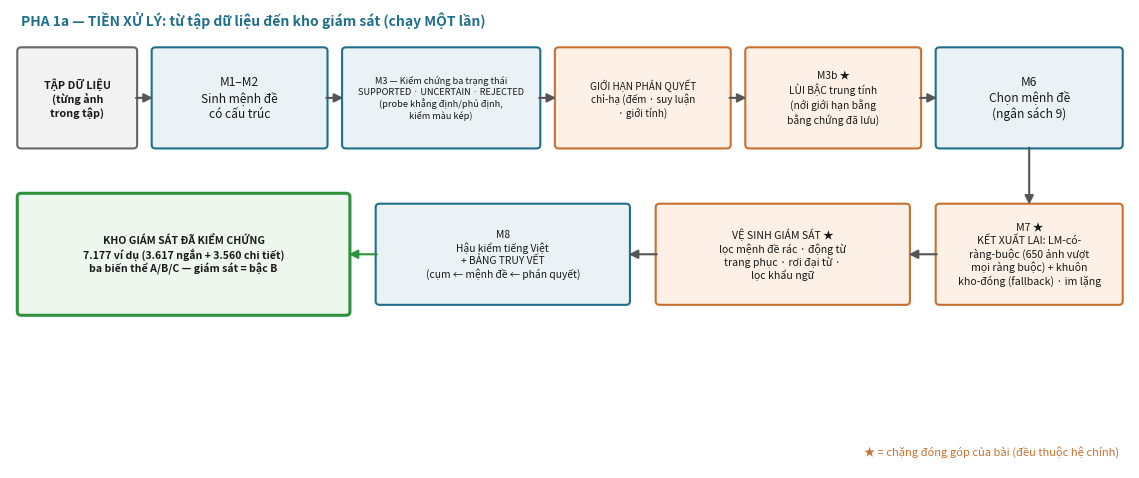
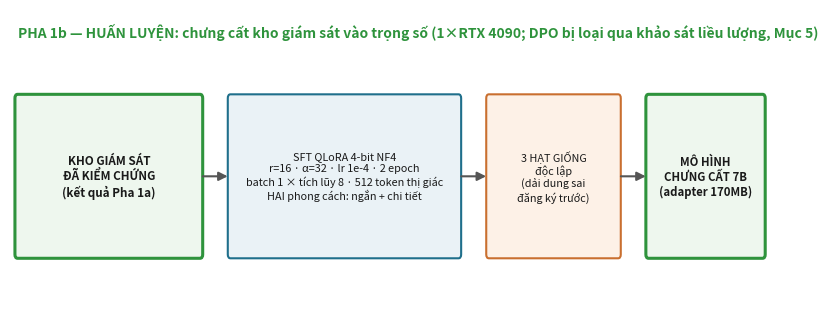
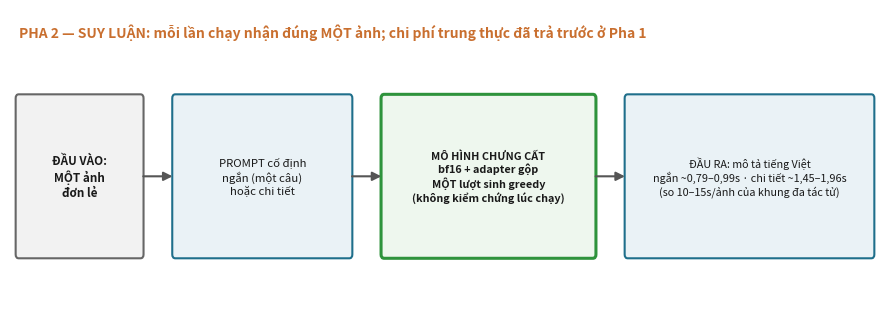

Python code for these plots, in order:
#!/usr/bin/env python
"""Draw the three per-phase detail figures (team request, night of 24/08):

    hinh2_pha1a  — Phase 1a: verified supervision generation (M1–M8)
    hinh3_pha1b  — Phase 1b: SFT distillation
    hinh4_pha2   — Phase 2: single-image inference

    python scripts/plot_phases.py --outdir research/paper/figures
"""
from __future__ import annotations

import argparse
import sys
from pathlib import Path

C_MAIN = "#eaf2f6"; C_EDGE = "#1f6f8b"
C_EXT = "#fdf1e7"; C_EEDG = "#c96f2f"
C_DIS = "#eef7ee"; C_DEDG = "#2e933c"
C_DL = "#f2f2f2"; C_DLE = "#666666"


def _helpers(ax):
    from matplotlib.patches import FancyArrowPatch, FancyBboxPatch

    def box(x, y, w, h, text, fc, ec, fs=8.6, bold=False, ls="-", lw=1.5):
        ax.add_patch(FancyBboxPatch((x, y), w, h, boxstyle="round,pad=0.35",
                                    fc=fc, ec=ec, lw=lw, linestyle=ls))
        ax.text(x + w / 2, y + h / 2, text, ha="center", va="center",
                fontsize=fs, fontweight="bold" if bold else "normal",
                color="#1a1a1a")

    def arrow(x1, y1, x2, y2, color="#555", lw=1.5, ls="-"):
        ax.add_patch(FancyArrowPatch((x1, y1), (x2, y2), arrowstyle="-|>",
                                     mutation_scale=13, color=color, lw=lw,
                                     linestyle=ls))
    return box, arrow


def ve_pha1a(out: Path):
    import matplotlib.pyplot as plt
    fig, ax = plt.subplots(figsize=(11.5, 4.9))
    ax.set_xlim(0, 100); ax.set_ylim(0, 44); ax.axis("off")
    box, arrow = _helpers(ax)
    y1, h = 31, 9
    box(1, y1, 10, h, "TẬP DỮ LIỆU\n(từng ảnh\ntrong tập)", C_DL, C_DLE, fs=7.8, bold=True)
    box(13, y1, 15, h, "M1–M2\nSinh mệnh đề\ncó cấu trúc", C_MAIN, C_EDGE)
    box(30, y1, 17, h, "M3 — Kiểm chứng ba trạng thái\nSUPPORTED · UNCERTAIN · REJECTED\n(probe khẳng định/phủ định,\nkiểm màu kép)", C_MAIN, C_EDGE, fs=6.6)
    box(49, y1, 15, h, "GIỚI HẠN PHÁN QUYẾT\nchỉ-hạ (đếm · suy luận\n· giới tính)", C_EXT, C_EEDG, fs=7.2, ls="solid")
    box(66, y1, 15, h, "M3b ★\nLÙI BẬC trung tính\n(nới giới hạn bằng\nbằng chứng đã lưu)", C_EXT, C_EEDG, fs=7.4, ls="solid")
    box(83, y1, 16, h, "M6\nChọn mệnh đề\n(ngân sách 9)", C_MAIN, C_EDGE)
    for xa, xb in ((11, 13), (28, 30), (47, 49), (64, 66), (81, 83)):
        arrow(xa, y1 + h / 2, xb, y1 + h / 2)
    y2 = 16
    box(83, y2, 16, h, "M7 ★\nKẾT XUẤT LAI: LM-có-\nràng-buộc (650 ảnh vượt\nmọi ràng buộc) + khuôn\nkho-đóng (fallback) · im lặng", C_EXT, C_EEDG, fs=7.6, ls="solid")
    arrow(91, y1, 91, y2 + h)
    box(58, y2, 22, h, "VỆ SINH GIÁM SÁT ★\nlọc mệnh đề rác · động từ\ntrang phục · rơi đại từ ·\nlọc khẩu ngữ", C_EXT, C_EEDG, fs=7.6, ls="solid")
    arrow(83, y2 + h / 2, 80, y2 + h / 2)
    box(33, y2, 22, h, "M8\nHậu kiểm tiếng Việt\n+ BẢNG TRUY VẾT\n(cụm ← mệnh đề ← phán quyết)", C_MAIN, C_EDGE, fs=7.4)
    arrow(58, y2 + h / 2, 55, y2 + h / 2)
    box(1, y2 - 1, 29, h + 2,
        "KHO GIÁM SÁT ĐÃ KIỂM CHỨNG\n7.177 ví dụ (3.617 ngắn + 3.560 chi tiết)\nba biến thể A/B/C — giám sát = bậc B",
        C_DIS, C_DEDG, fs=7.6, bold=True, lw=2.2)
    arrow(33, y2 + h / 2, 30, y2 + h / 2, color=C_DEDG)
    ax.text(1, 42.5, "PHA 1a — TIỀN XỬ LÝ: từ tập dữ liệu đến kho giám sát (chạy MỘT lần)",
            fontsize=10, fontweight="bold", color=C_EDGE)
    ax.text(99, 1.2, "★ = chặng đóng góp của bài (đều thuộc hệ chính)", fontsize=8,
            ha="right", color=C_EEDG)
    fig.tight_layout(); fig.savefig(out, dpi=300); fig.savefig(out.with_suffix(".pdf"))
    plt.close(fig); print(f"  wrote {out}")


def ve_pha1b(out: Path):
    import matplotlib.pyplot as plt
    fig, ax = plt.subplots(figsize=(9.0, 3.2))
    ax.set_xlim(0, 100); ax.set_ylim(0, 26); ax.axis("off")
    box, arrow = _helpers(ax)
    y, h = 4, 14
    box(1, y, 24, h, "KHO GIÁM SÁT\nĐÃ KIỂM CHỨNG\n(kết quả Pha 1a)", C_DIS, C_DEDG, fs=8.4, bold=True, lw=2.2)
    box(29, y, 30, h, "SFT QLoRA 4-bit NF4\nr=16 · α=32 · lr 1e-4 · 2 epoch\nbatch 1 × tích lũy 8 · 512 token thị giác\nHAI phong cách: ngắn + chi tiết", C_MAIN, C_EDGE, fs=7.8)
    box(63, y, 17, h, "3 HẠT GIỐNG\nđộc lập\n(dải dung sai\nđăng ký trước)", C_EXT, C_EEDG, fs=7.8, ls="solid")
    box(84, y, 15, h, "MÔ HÌNH\nCHƯNG CẤT 7B\n(adapter 170MB)", C_DIS, C_DEDG, fs=8.2, bold=True, lw=2.2)
    arrow(25, y + h / 2, 29, y + h / 2); arrow(59, y + h / 2, 63, y + h / 2); arrow(80, y + h / 2, 84, y + h / 2)
    ax.text(1, 23.5, "PHA 1b — HUẤN LUYỆN: chưng cất kho giám sát vào trọng số (1×RTX 4090; DPO bị loại qua khảo sát liều lượng, Mục 5)",
            fontsize=10, fontweight="bold", color=C_DEDG)
    fig.tight_layout(); fig.savefig(out, dpi=300); fig.savefig(out.with_suffix(".pdf"))
    plt.close(fig); print(f"  wrote {out}")


def ve_pha2(out: Path):
    import matplotlib.pyplot as plt
    fig, ax = plt.subplots(figsize=(9.0, 3.2))
    ax.set_xlim(0, 100); ax.set_ylim(0, 26); ax.axis("off")
    box, arrow = _helpers(ax)
    y, h = 4, 14
    box(1, y, 14, h, "ĐẦU VÀO:\nMỘT ảnh\nđơn lẻ", C_DL, C_DLE, fs=8.4, bold=True)
    box(19, y, 20, h, "PROMPT cố định\nngắn (một câu)\nhoặc chi tiết", C_MAIN, C_EDGE, fs=8.2)
    box(43, y, 24, h, "MÔ HÌNH CHƯNG CẤT\nbf16 + adapter gộp\nMỘT lượt sinh greedy\n(không kiểm chứng lúc chạy)", C_DIS, C_DEDG, fs=7.8, bold=True, lw=2.2)
    box(71, y, 28, h, "ĐẦU RA: mô tả tiếng Việt\nngắn ~0,79–0,99s · chi tiết ~1,45–1,96s\n(so 10–15s/ảnh của khung đa tác tử)", C_MAIN, C_EDGE, fs=7.8)
    arrow(15, y + h / 2, 19, y + h / 2); arrow(39, y + h / 2, 43, y + h / 2); arrow(67, y + h / 2, 71, y + h / 2)
    ax.text(1, 23.5, "PHA 2 — SUY LUẬN: mỗi lần chạy nhận đúng MỘT ảnh; chi phí trung thực đã trả trước ở Pha 1",
            fontsize=10, fontweight="bold", color=C_EEDG)
    fig.tight_layout(); fig.savefig(out, dpi=300); fig.savefig(out.with_suffix(".pdf"))
    plt.close(fig); print(f"  wrote {out}")


def main() -> int:
    ap = argparse.ArgumentParser(description=__doc__)
    ap.add_argument("--outdir", default="research/paper/figures")
    args = ap.parse_args()
    import matplotlib
    matplotlib.use("Agg")
    d = Path(args.outdir); d.mkdir(parents=True, exist_ok=True)
    ve_pha1a(d / "hinh2_pha1a.png")
    ve_pha1b(d / "hinh3_pha1b.png")
    ve_pha2(d / "hinh4_pha2.png")
    return 0


if __name__ == "__main__":
    sys.exit(main())
